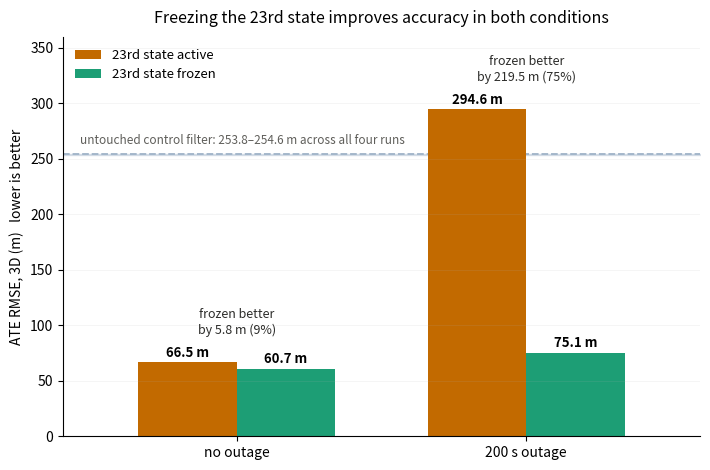
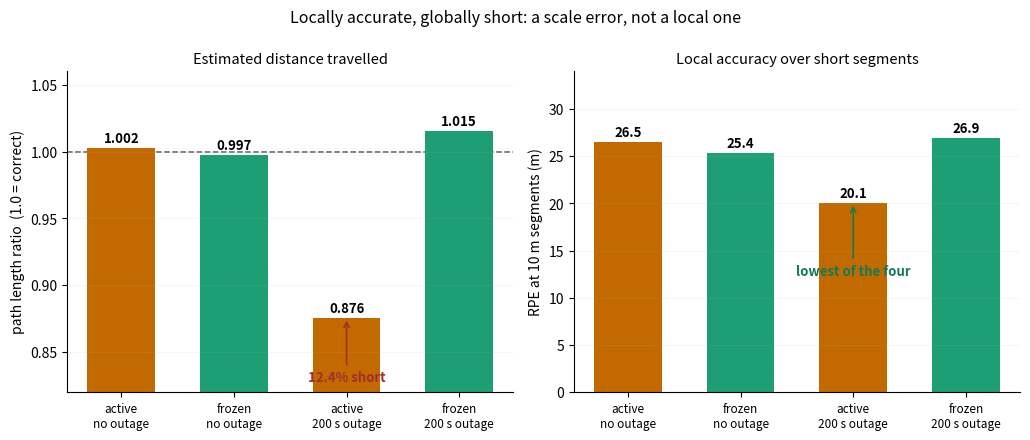

The matplotlib source for these figures, in order:
#!/usr/bin/env python3
"""Figures for the B_EWZ ablation: the 2x2 result, and the mechanism.
All values are measured; edit here if runs are repeated."""
import matplotlib
matplotlib.use("Agg")
import matplotlib.pyplot as plt
import numpy as np

# ---- measured values -------------------------------------------------
ate      = {"no outage": (66.504, 60.723), "200 s outage": (294.611, 75.123)}
rl_ctrl  = [254.445, 253.812, 254.599, 254.557]
plr      = {"active\nno outage": 1.0024, "frozen\nno outage": 0.9974,
            "active\n200 s outage": 0.8757, "frozen\n200 s outage": 1.0152}
rpe      = {"active\nno outage": 26.511, "frozen\nno outage": 25.362,
            "active\n200 s outage": 20.077, "frozen\n200 s outage": 26.894}

ACT, FRZ, GREY = "#c26a00", "#1d9e75", "#9fb3c8"

# ---- Figure A: the 2x2 result ---------------------------------------
fig, ax = plt.subplots(figsize=(7.2, 4.8))
labels = list(ate.keys())
x = np.arange(len(labels)); w = 0.34
a = [ate[k][0] for k in labels]; f = [ate[k][1] for k in labels]
b1 = ax.bar(x - w/2, a, w, label="23rd state active", color=ACT)
b2 = ax.bar(x + w/2, f, w, label="23rd state frozen", color=FRZ)
for bars in (b1, b2):
    for r in bars:
        ax.annotate(f"{r.get_height():.1f} m",
                    xy=(r.get_x() + r.get_width()/2, r.get_height()),
                    xytext=(0, 4), textcoords="offset points",
                    ha="center", fontsize=9.5, fontweight="bold")
lo, hi = min(rl_ctrl), max(rl_ctrl)
ax.axhline(np.mean(rl_ctrl), color=GREY, ls="--", lw=1.3, zorder=0)
ax.fill_between([-0.6, 1.6], lo, hi, color=GREY, alpha=0.35, zorder=0)
ax.text(-0.54, np.mean(rl_ctrl) + 9,
        f"untouched control filter: {lo:.1f}–{hi:.1f} m across all four runs",
        ha="left", fontsize=8.5, color="#5f5e5a")
for i, k in enumerate(labels):
    d = ate[k][0] - ate[k][1]
    ax.annotate(f"frozen better\nby {d:.1f} m ({100*d/ate[k][0]:.0f}%)",
                xy=(i, max(ate[k]) + 26), ha="center", fontsize=9, color="#2c2c2a")
ax.set_xticks(x); ax.set_xticklabels(labels)
ax.set_ylabel("ATE RMSE, 3D (m)   lower is better")
ax.set_xlim(-0.6, 1.6); ax.set_ylim(0, 360)
ax.set_title("Freezing the 23rd state improves accuracy in both conditions",
             fontsize=11.5, pad=10)
ax.legend(frameon=False, loc="upper left", fontsize=9.5)
ax.spines[["top", "right"]].set_visible(False)
ax.grid(axis="y", alpha=0.18, lw=0.5)
fig.tight_layout(); fig.savefig("fig_ablation_result.png", dpi=200)
print("wrote fig_ablation_result.png")

# ---- Figure B: the mechanism ----------------------------------------
fig, (ax1, ax2) = plt.subplots(1, 2, figsize=(10.4, 4.4))
keys = list(plr.keys())
cols = [ACT if k.startswith("active") else FRZ for k in keys]

v = [plr[k] for k in keys]
ax1.axhline(1.0, color="#5f5e5a", lw=1.1, ls="--", zorder=0)
bars = ax1.bar(range(len(keys)), v, 0.6, color=cols)
for i, r in enumerate(bars):
    ax1.annotate(f"{v[i]:.3f}", xy=(i, v[i]), xytext=(0, 4),
                 textcoords="offset points", ha="center",
                 fontsize=9.5, fontweight="bold")
ax1.annotate("12.4% short", xy=(2, 0.8757), xytext=(0, -46),
             textcoords="offset points", ha="center", fontsize=9.5,
             color="#a32d2d", fontweight="bold",
             arrowprops=dict(arrowstyle="->", color="#a32d2d", lw=1.1))
ax1.set_xticks(range(len(keys))); ax1.set_xticklabels(keys, fontsize=8.5)
ax1.set_ylim(0.82, 1.06); ax1.set_ylabel("path length ratio  (1.0 = correct)")
ax1.set_title("Estimated distance travelled", fontsize=10.5)
ax1.spines[["top", "right"]].set_visible(False)
ax1.grid(axis="y", alpha=0.18, lw=0.5)

v2 = [rpe[k] for k in keys]
bars = ax2.bar(range(len(keys)), v2, 0.6, color=cols)
for i, r in enumerate(bars):
    ax2.annotate(f"{v2[i]:.1f}", xy=(i, v2[i]), xytext=(0, 4),
                 textcoords="offset points", ha="center",
                 fontsize=9.5, fontweight="bold")
ax2.annotate("lowest of the four", xy=(2, 20.077), xytext=(0, -52),
             textcoords="offset points", ha="center", fontsize=9.5,
             color="#137a58", fontweight="bold",
             arrowprops=dict(arrowstyle="->", color="#137a58", lw=1.1))
ax2.set_xticks(range(len(keys))); ax2.set_xticklabels(keys, fontsize=8.5)
ax2.set_ylim(0, 34); ax2.set_ylabel("RPE at 10 m segments (m)")
ax2.set_title("Local accuracy over short segments", fontsize=10.5)
ax2.spines[["top", "right"]].set_visible(False)
ax2.grid(axis="y", alpha=0.18, lw=0.5)

fig.suptitle("Locally accurate, globally short: a scale error, not a local one",
             fontsize=11.5, y=0.99)
fig.tight_layout(); fig.savefig("fig_ablation_mechanism.png", dpi=200)
print("wrote fig_ablation_mechanism.png")
